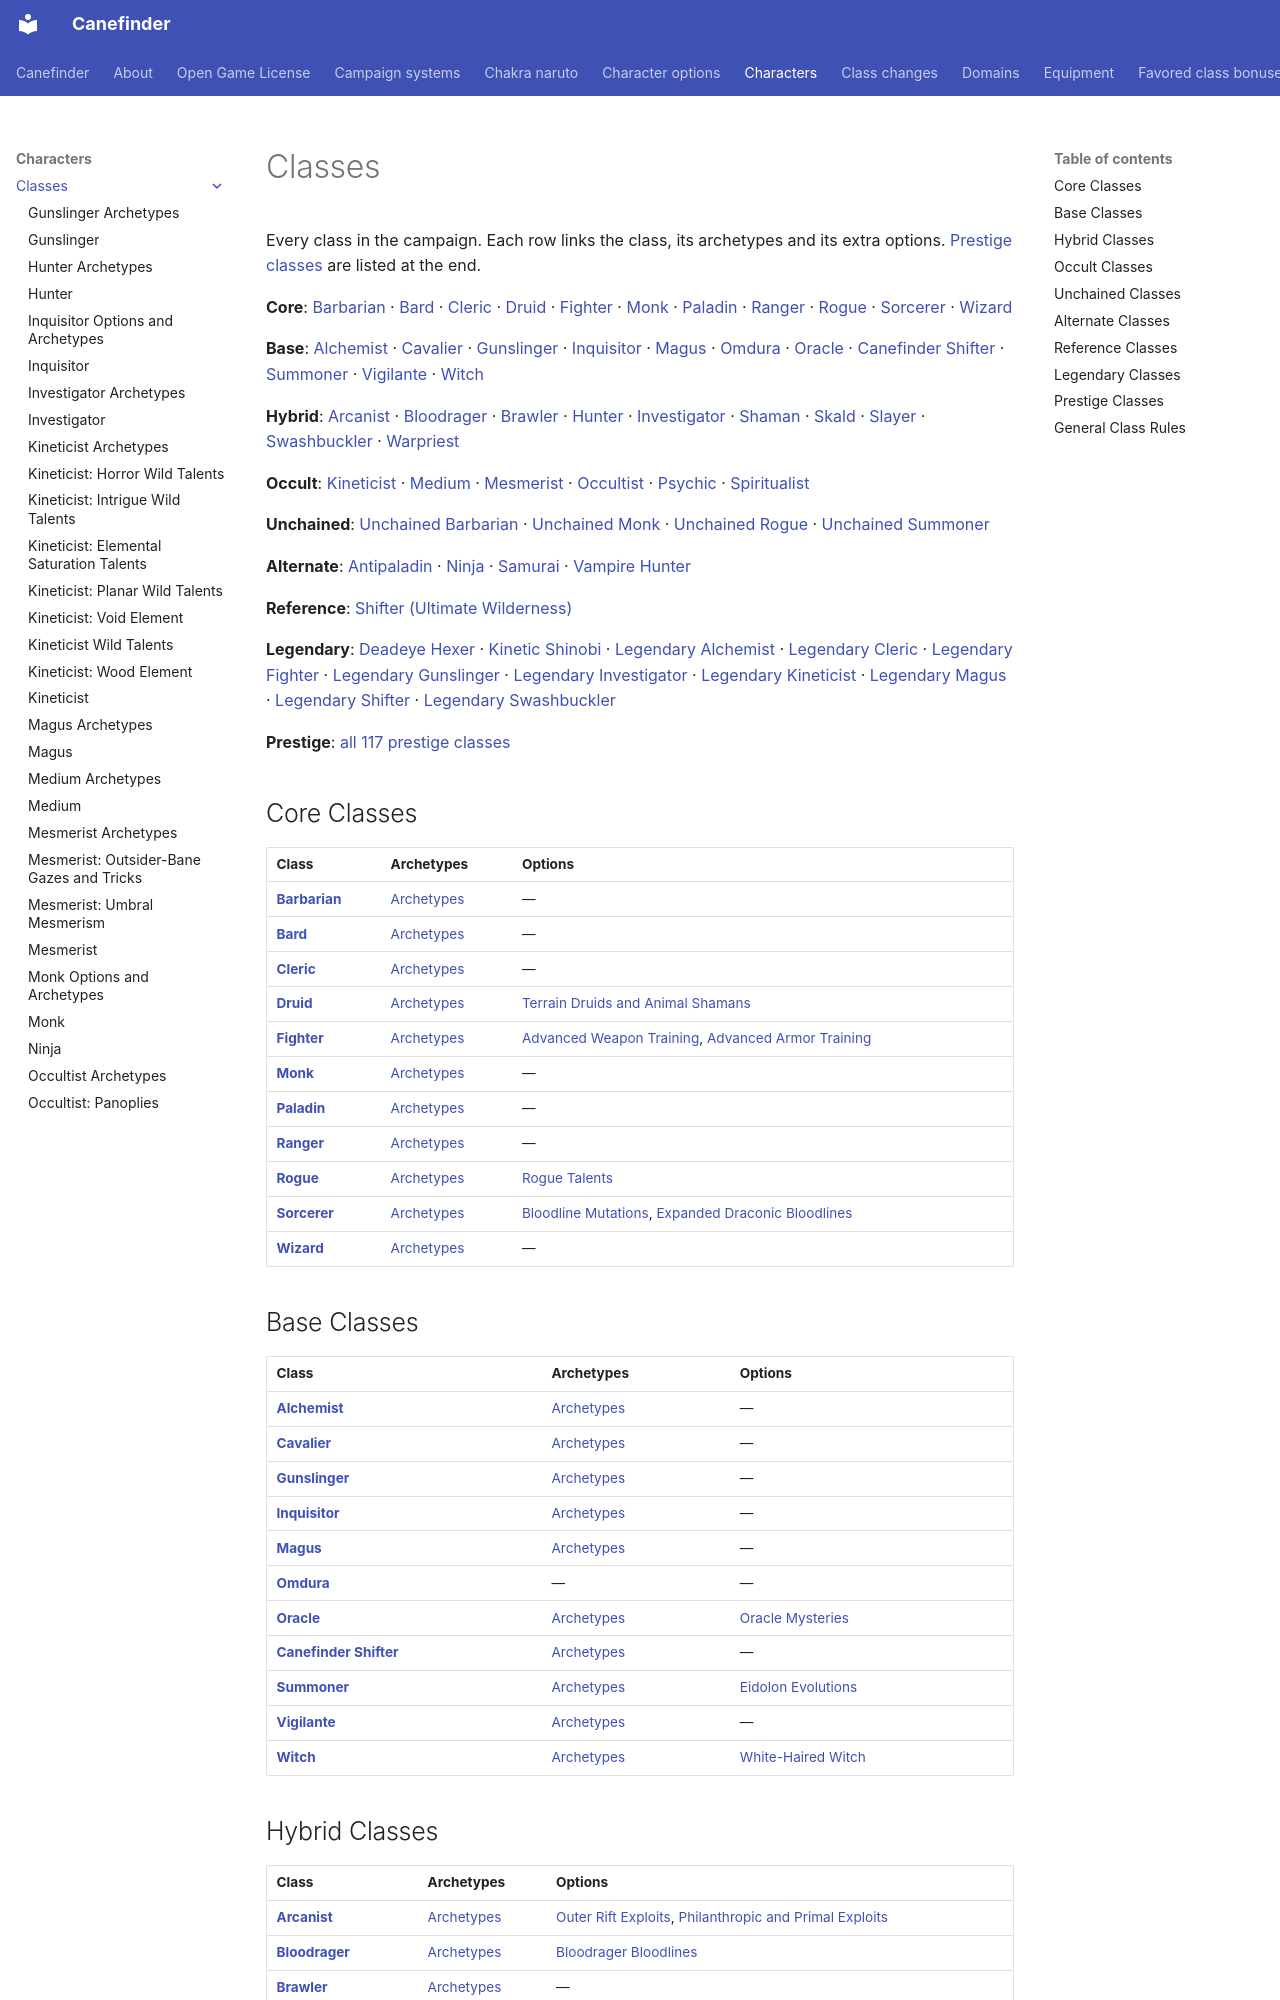

repository: canefinderhouserules/Canefinderhouserules · page: characters/classes/index.html · generator: mkdocs

# Classes

Every class in the campaign. Each row links the class, its archetypes and its extra options. [Prestige classes](#prestige-classes) are listed at the end.

**Core**: [Barbarian](barbarian.md) · [Bard](bard.md) · [Cleric](cleric.md) · [Druid](druid.md) · [Fighter](fighter.md) · [Monk](monk.md) · [Paladin](paladin.md) · [Ranger](ranger.md) · [Rogue](rogue.md) · [Sorcerer](sorcerer.md) · [Wizard](wizard.md)

**Base**: [Alchemist](alchemist.md) · [Cavalier](cavalier.md) · [Gunslinger](gunslinger.md) · [Inquisitor](inquisitor.md) · [Magus](magus.md) · [Omdura](omdura.md) · [Oracle](oracle.md) · [Canefinder Shifter](shifter.md) · [Summoner](summoner.md) · [Vigilante](vigilante.md) · [Witch](witch.md)

**Hybrid**: [Arcanist](arcanist.md) · [Bloodrager](bloodrager.md) · [Brawler](brawler.md) · [Hunter](hunter.md) · [Investigator](investigator.md) · [Shaman](shaman.md) · [Skald](skald.md) · [Slayer](slayer.md) · [Swashbuckler](swashbuckler.md) · [Warpriest](warpriest.md)

**Occult**: [Kineticist](kineticist.md) · [Medium](medium.md) · [Mesmerist](mesmerist.md) · [Occultist](occultist.md) · [Psychic](psychic.md) · [Spiritualist](spiritualist.md)

**Unchained**: [Unchained Barbarian](unchained-barbarian.md) · [Unchained Monk](unchained-monk.md) · [Unchained Rogue](unchained-rogue.md) · [Unchained Summoner](unchained-summoner.md)

**Alternate**: [Antipaladin](antipaladin.md) · [Ninja](ninja.md) · [Samurai](samurai.md) · [Vampire Hunter](vampire-hunter.md)

**Reference**: [Shifter (Ultimate Wilderness)](shifter-ultimate-wilderness.md)

**Legendary**: [Deadeye Hexer](legendary/deadeye-hexer.md) · [Kinetic Shinobi](legendary/kinetic-shinobi.md) · [Legendary Alchemist](legendary/legendary-alchemist.md) · [Legendary Cleric](legendary/legendary-cleric.md) · [Legendary Fighter](legendary/legendary-fighter.md) · [Legendary Gunslinger](legendary/legendary-gunslinger.md) · [Legendary Investigator](legendary/legendary-investigator.md) · [Legendary Kineticist](legendary/legendary-kineticist.md) · [Legendary Magus](legendary/legendary-magus.md) · [Legendary Shifter](legendary/legendary-shifter.md) · [Legendary Swashbuckler](legendary/legendary-swashbuckler.md)

**Prestige**: [all 117 prestige classes](#prestige-classes)

## Core Classes

| Class | Archetypes | Options |
|---|---|---|
| [**Barbarian**](barbarian.md) | [Archetypes](barbarian-archetypes.md) | — |
| [**Bard**](bard.md) | [Archetypes](bard-archetypes.md) | — |
| [**Cleric**](cleric.md) | [Archetypes](cleric-archetypes.md) | — |
| [**Druid**](druid.md) | [Archetypes](druid-archetypes.md) | [Terrain Druids and Animal Shamans](druid-variants.md) |
| [**Fighter**](fighter.md) | [Archetypes](fighter-archetypes.md) | [Advanced Weapon Training](fighter-advanced-weapon-training.md), [Advanced Armor Training](fighter-advanced-armor-training.md) |
| [**Monk**](monk.md) | [Archetypes](monk-archetypes.md) | — |
| [**Paladin**](paladin.md) | [Archetypes](paladin-archetypes.md) | — |
| [**Ranger**](ranger.md) | [Archetypes](ranger-archetypes.md) | — |
| [**Rogue**](rogue.md) | [Archetypes](rogue-archetypes.md) | [Rogue Talents](rogue-talents.md) |
| [**Sorcerer**](sorcerer.md) | [Archetypes](sorcerer-archetypes.md) | [Bloodline Mutations](bloodline-mutations.md), [Expanded Draconic Bloodlines](expanded-draconic-bloodlines.md) |
| [**Wizard**](wizard.md) | [Archetypes](wizard-archetypes.md) | — |

## Base Classes

| Class | Archetypes | Options |
|---|---|---|
| [**Alchemist**](alchemist.md) | [Archetypes](alchemist-archetypes.md) | — |
| [**Cavalier**](cavalier.md) | [Archetypes](cavalier-archetypes.md) | — |
| [**Gunslinger**](gunslinger.md) | [Archetypes](gunslinger-archetypes.md) | — |
| [**Inquisitor**](inquisitor.md) | [Archetypes](inquisitor-archetypes.md) | — |
| [**Magus**](magus.md) | [Archetypes](magus-archetypes.md) | — |
| [**Omdura**](omdura.md) | — | — |
| [**Oracle**](oracle.md) | [Archetypes](oracle-archetypes.md) | [Oracle Mysteries](oracle-mysteries.md) |
| [**Canefinder Shifter**](shifter.md) | [Archetypes](canefinder-shifter-archetypes.md) | — |
| [**Summoner**](summoner.md) | [Archetypes](summoner-archetypes.md) | [Eidolon Evolutions](eidolon-evolutions.md) |
| [**Vigilante**](vigilante.md) | [Archetypes](vigilante-archetypes.md) | — |
| [**Witch**](witch.md) | [Archetypes](witch-archetypes.md) | [White-Haired Witch](white-haired-witch.md) |

## Hybrid Classes

| Class | Archetypes | Options |
|---|---|---|
| [**Arcanist**](arcanist.md) | [Archetypes](arcanist-archetypes.md) | [Outer Rift Exploits](arcanist-horror.md), [Philanthropic and Primal Exploits](arcanist-philanthropic.md) |
| [**Bloodrager**](bloodrager.md) | [Archetypes](bloodrager-archetypes.md) | [Bloodrager Bloodlines](bloodrager-bloodlines.md) |
| [**Brawler**](brawler.md) | [Archetypes](brawler-archetypes.md) | — |
| [**Hunter**](hunter.md) | [Archetypes](hunter-archetypes.md) | — |
| [**Investigator**](investigator.md) | [Archetypes](investigator-archetypes.md) | — |
| [**Shaman**](shaman.md) | [Archetypes](shaman-archetypes.md) | [Shaman Spirits](shaman-spirits.md) |
| [**Skald**](skald.md) | [Archetypes](skald-archetypes.md) | — |
| [**Slayer**](slayer.md) | [Archetypes](slayer-archetypes.md) | — |
| [**Swashbuckler**](swashbuckler.md) | [Archetypes](swashbuckler-archetypes.md) | — |
| [**Warpriest**](warpriest.md) | [Archetypes](warpriest-archetypes.md) | [Warpriest Blessings](warpriest-blessings.md) |

## Occult Classes

| Class | Archetypes | Options |
|---|---|---|
| [**Kineticist**](kineticist.md) | [Archetypes](kineticist-archetypes.md) | [Kineticist Wild Talents](kineticist-wild-talents.md), [Horror Wild Talents](kineticist-horror.md), [Intrigue Wild Talents](kineticist-intrigue.md), [Elemental Saturation Talents](kineticist-occult.md), [Planar Wild Talents](kineticist-planar.md), [Void Element](kineticist-void.md), [Wood Element](kineticist-wood.md) |
| [**Medium**](medium.md) | [Archetypes](medium-archetypes.md) | — |
| [**Mesmerist**](mesmerist.md) | [Archetypes](mesmerist-archetypes.md) | [Outsider-Bane Gazes and Tricks](mesmerist-devilbane.md), [Umbral Mesmerism](mesmerist-umbral.md) |
| [**Occultist**](occultist.md) | [Archetypes](occultist-archetypes.md) | [Panoplies](occultist-panoplies.md), [Sacred Implements](occultist-sacred-implements.md) |
| [**Psychic**](psychic.md) | [Archetypes](psychic-archetypes.md) | [Enlightenment and Rebirth](psychic-enlightenment.md), [Psi-Tech Discoveries](psychic-psi-tech.md) |
| [**Spiritualist**](spiritualist.md) | [Archetypes](spiritualist-archetypes.md) | — |
